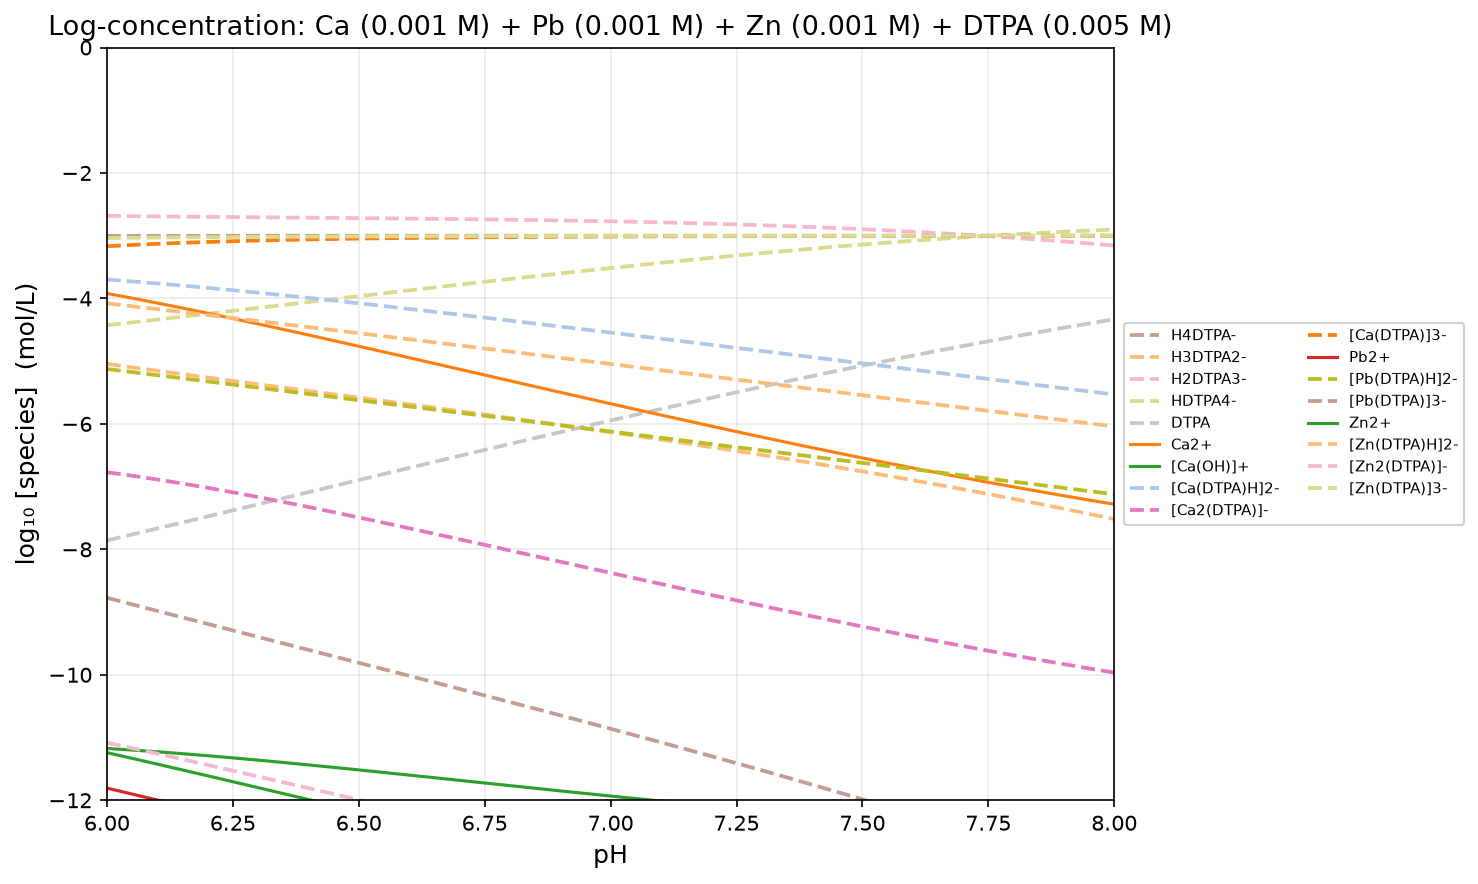

Source data for this figure (header and first rows):
pH, H2O, H8DTPA3+, H7DTPA2+, H6DTPA+, H5DTPA, H4DTPA-, H3DTPA2-, H2DTPA3-, HDTPA4-, DTPA, Ca2+, [Ca(OH)]+, [Ca(DTPA)H]2-, [Ca2(DTPA)]-, [Ca(DTPA)]3-, Pb2+, [Pb2(OH)]3+, [Pb(OH)]+, [Pb(OH)2], [Pb(OH)3]-, [Pb4(OH)4]4+, [Pb3(OH)4]2+, [Pb6(OH)8]4+
6, -2.200000e-01, -3.274470e+01, -2.707236e+01, -2.058619e+01, -1.298619e+01, -8.772359e+00, -5.044705e+00, -2.683222e+00, -4.427913e+00, -7.858776e+00, -3.920633e+00, -1.117446e+01, -3.699165e+00, -6.771280e+00, -3.167683e+00, -1.180622e+01, -2.359861e+01, -1.402005e+01, -1.712005e+01, -2.190622e+01, -4.129723e+01, -3.574632e+01, -6.353733e+01
6.05, -2.200000e-01, -3.304937e+01, -2.732702e+01, -2.079085e+01, -1.314085e+01, -8.877020e+00, -5.099365e+00, -2.687883e+00, -4.382574e+00, -7.763437e+00, -3.995768e+00, -1.119960e+01, -3.728961e+00, -6.826211e+00, -3.147479e+00, -1.190121e+01, -2.373858e+01, -1.406503e+01, -1.711503e+01, -2.185121e+01, -4.147717e+01, -3.583127e+01, -6.370724e+01
6.1, -2.200000e-01, -3.335367e+01, -2.758133e+01, -2.099516e+01, -1.329516e+01, -8.981328e+00, -5.153673e+00, -2.692191e+00, -4.336882e+00, -7.667745e+00, -4.073588e+00, -1.122742e+01, -3.761089e+00, -6.886159e+00, -3.129607e+00, -1.199658e+01, -2.387934e+01, -1.411041e+01, -1.711041e+01, -2.179658e+01, -4.165867e+01, -3.591740e+01, -6.387949e+01
6.15, -2.200000e-01, -3.365767e+01, -2.783532e+01, -2.119915e+01, -1.344915e+01, -9.085320e+00, -5.207666e+00, -2.696183e+00, -4.290874e+00, -7.571737e+00, -4.153837e+00, -1.125766e+01, -3.795329e+00, -6.950648e+00, -3.113847e+00, -1.209231e+01, -2.402079e+01, -1.415613e+01, -1.710613e+01, -2.174231e+01, -4.184157e+01, -3.600458e+01, -6.405384e+01
6.2, -2.200000e-01, -3.396139e+01, -2.808904e+01, -2.140287e+01, -1.360287e+01, -9.189044e+00, -5.261389e+00, -2.699907e+00, -4.244598e+00, -7.475461e+00, -4.236251e+00, -1.129008e+01, -3.831468e+00, -7.019201e+00, -3.099986e+00, -1.218833e+01, -2.416284e+01, -1.420216e+01, -1.710216e+01, -2.168833e+01, -4.202567e+01, -3.609265e+01, -6.422999e+01
6.25, -2.200000e-01, -3.426490e+01, -2.834255e+01, -2.160638e+01, -1.375638e+01, -9.292554e+00, -5.314899e+00, -2.703417e+00, -4.198108e+00, -7.378971e+00, -4.320574e+00, -1.132440e+01, -3.869300e+00, -7.091356e+00, -3.087818e+00, -1.228460e+01, -2.430537e+01, -1.424843e+01, -1.709843e+01, -2.163460e+01, -4.221074e+01, -3.618145e+01, -6.440759e+01
6.3, -2.200000e-01, -3.456825e+01, -2.859591e+01, -2.180974e+01, -1.390974e+01, -9.395909e+00, -5.368254e+00, -2.706772e+00, -4.151463e+00, -7.282326e+00, -4.406553e+00, -1.136038e+01, -3.908635e+00, -7.166670e+00, -3.077153e+00, -1.238104e+01, -2.444826e+01, -1.429487e+01, -1.709487e+01, -2.158104e+01, -4.239652e+01, -3.627078e+01, -6.458626e+01
6.35, -2.200000e-01, -3.487152e+01, -2.884917e+01, -2.201300e+01, -1.406300e+01, -9.499170e+00, -5.421515e+00, -2.710033e+00, -4.104724e+00, -7.185587e+00, -4.493952e+00, -1.139778e+01, -3.949295e+00, -7.244729e+00, -3.067813e+00, -1.247760e+01, -2.459138e+01, -1.434143e+01, -1.709143e+01, -2.152760e+01, -4.258276e+01, -3.636047e+01, -6.476562e+01
6.4, -2.200000e-01, -3.517474e+01, -2.910240e+01, -2.221623e+01, -1.421623e+01, -9.602399e+00, -5.474744e+00, -2.713262e+00, -4.057952e+00, -7.088815e+00, -4.582548e+00, -1.143638e+01, -3.991120e+00, -7.325150e+00, -3.059638e+00, -1.257422e+01, -2.473460e+01, -1.438804e+01, -1.708804e+01, -2.147422e+01, -4.276921e+01, -3.645030e+01, -6.494530e+01
6.45, -2.200000e-01, -3.547800e+01, -2.935566e+01, -2.241948e+01, -1.436948e+01, -9.705656e+00, -5.528001e+00, -2.716519e+00, -4.011209e+00, -6.992073e+00, -4.672137e+00, -1.147596e+01, -4.033965e+00, -7.407584e+00, -3.052483e+00, -1.267082e+01, -2.487781e+01, -1.443464e+01, -1.708464e+01, -2.142082e+01, -4.295561e+01, -3.654011e+01, -6.512490e+01
6.5, -2.200000e-01, -3.578135e+01, -2.960900e+01, -2.262283e+01, -1.452283e+01, -9.809001e+00, -5.581346e+00, -2.719864e+00, -3.964555e+00, -6.895418e+00, -4.762529e+00, -1.151636e+01, -4.077703e+00, -7.491714e+00, -3.046221e+00, -1.276735e+01, -2.502086e+01, -1.448117e+01, -1.708117e+01, -2.136735e+01, -4.314173e+01, -3.662969e+01, -6.530407e+01
6.55, -2.200000e-01, -3.608484e+01, -2.986249e+01, -2.282632e+01, -1.467632e+01, -9.912493e+00, -5.634839e+00, -2.723356e+00, -3.918047e+00, -6.798910e+00, -4.853553e+00, -1.155738e+01, -4.122219e+00, -7.577253e+00, -3.040736e+00, -1.286374e+01, -2.516365e+01, -1.452757e+01, -1.707757e+01, -2.131374e+01, -4.332731e+01, -3.671888e+01, -6.548244e+01
6.6, -2.200000e-01, -3.638853e+01, -3.011619e+01, -2.303002e+01, -1.483002e+01, -1.001619e+01, -5.688535e+00, -2.727053e+00, -3.871743e+00, -6.702606e+00, -4.945051e+00, -1.159888e+01, -4.167413e+00, -7.663946e+00, -3.035931e+00, -1.295994e+01, -2.530606e+01, -1.457377e+01, -1.707377e+01, -2.125994e+01, -4.351212e+01, -3.680749e+01, -6.565966e+01
6.65, -2.200000e-01, -3.669249e+01, -3.037015e+01, -2.323397e+01, -1.498397e+01, -1.012015e+01, -5.742492e+00, -2.731009e+00, -3.825700e+00, -6.606563e+00, -5.036880e+00, -1.164071e+01, -4.213199e+00, -7.751562e+00, -3.031717e+00, -1.305590e+01, -2.544797e+01, -1.461972e+01, -1.706972e+01, -2.120590e+01, -4.369594e+01, -3.689535e+01, -6.583539e+01
6.7, -2.200000e-01, -3.699677e+01, -3.062442e+01, -2.343825e+01, -1.513825e+01, -1.022442e+01, -5.796765e+00, -2.735283e+00, -3.779974e+00, -6.510837e+00, -5.128908e+00, -1.168274e+01, -4.259501e+00, -7.839891e+00, -3.028019e+00, -1.315154e+01, -2.558926e+01, -1.466537e+01, -1.706537e+01, -2.115154e+01, -4.387852e+01, -3.698229e+01, -6.600926e+01
6.75, -2.200000e-01, -3.730141e+01, -3.087907e+01, -2.364289e+01, -1.529289e+01, -1.032907e+01, -5.851412e+00, -2.739930e+00, -3.734621e+00, -6.415484e+00, -5.221012e+00, -1.172484e+01, -4.306251e+00, -7.928745e+00, -3.024769e+00, -1.324683e+01, -2.572982e+01, -1.471065e+01, -1.706065e+01, -2.109683e+01, -4.405965e+01, -3.706813e+01, -6.618096e+01
6.8, -2.200000e-01, -3.760649e+01, -3.113414e+01, -2.384797e+01, -1.544797e+01, -1.043414e+01, -5.906490e+00, -2.745008e+00, -3.689698e+00, -6.320561e+00, -5.313077e+00, -1.176690e+01, -4.353394e+00, -8.017954e+00, -3.021912e+00, -1.334168e+01, -2.586954e+01, -1.475551e+01, -1.705551e+01, -2.104168e+01, -4.423908e+01, -3.715271e+01, -6.635011e+01
6.85, -2.200000e-01, -3.791206e+01, -3.138971e+01, -2.405354e+01, -1.560354e+01, -1.053971e+01, -5.962056e+00, -2.750574e+00, -3.645264e+00, -6.226127e+00, -5.404996e+00, -1.180882e+01, -4.400879e+00, -8.107358e+00, -3.019397e+00, -1.343606e+01, -2.600830e+01, -1.479989e+01, -1.704989e+01, -2.098606e+01, -4.441659e+01, -3.723584e+01, -6.651637e+01
6.9, -2.200000e-01, -3.821817e+01, -3.164582e+01, -2.425965e+01, -1.575965e+01, -1.064582e+01, -6.018170e+00, -2.756688e+00, -3.601379e+00, -6.132242e+00, -5.496666e+00, -1.185049e+01, -4.448664e+00, -8.196812e+00, -3.017182e+00, -1.352990e+01, -2.614597e+01, -1.484373e+01, -1.704373e+01, -2.092990e+01, -4.459194e+01, -3.731735e+01, -6.667939e+01
6.95, -2.200000e-01, -3.852489e+01, -3.190255e+01, -2.446638e+01, -1.591638e+01, -1.075255e+01, -6.074894e+00, -2.763412e+00, -3.558102e+00, -6.038965e+00, -5.587989e+00, -1.189182e+01, -4.496710e+00, -8.286181e+00, -3.015228e+00, -1.362313e+01, -2.628243e+01, -1.488696e+01, -1.703696e+01, -2.087313e+01, -4.476486e+01, -3.739704e+01, -6.683877e+01
7, -2.200000e-01, -3.883229e+01, -3.215994e+01, -2.467377e+01, -1.607377e+01, -1.085994e+01, -6.132290e+00, -2.770808e+00, -3.515498e+00, -5.946361e+00, -5.678868e+00, -1.193270e+01, -4.544986e+00, -8.375336e+00, -3.013503e+00, -1.371569e+01, -2.641756e+01, -1.492952e+01, -1.702952e+01, -2.081569e+01, -4.493512e+01, -3.747473e+01, -6.699416e+01
7.05, -2.200000e-01, -3.914042e+01, -3.241808e+01, -2.488191e+01, -1.623191e+01, -1.096808e+01, -6.190423e+00, -2.778941e+00, -3.473631e+00, -5.854495e+00, -5.769212e+00, -1.197304e+01, -4.593462e+00, -8.464156e+00, -3.011980e+00, -1.380752e+01, -2.655122e+01, -1.497135e+01, -1.702135e+01, -2.075752e+01, -4.510244e+01, -3.755023e+01, -6.714515e+01
7.1, -2.200000e-01, -3.944936e+01, -3.267701e+01, -2.509084e+01, -1.639084e+01, -1.107701e+01, -6.249360e+00, -2.787878e+00, -3.432568e+00, -5.763431e+00, -5.858928e+00, -1.201276e+01, -4.642115e+00, -8.552526e+00, -3.010633e+00, -1.389856e+01, -2.668328e+01, -1.501238e+01, -1.701238e+01, -2.069856e+01, -4.526657e+01, -3.762332e+01, -6.729133e+01
7.15, -2.200000e-01, -3.975917e+01, -3.293682e+01, -2.530065e+01, -1.655065e+01, -1.118682e+01, -6.309168e+00, -2.797686e+00, -3.392377e+00, -5.673240e+00, -5.947928e+00, -1.205176e+01, -4.690924e+00, -8.640334e+00, -3.009442e+00, -1.398872e+01, -2.681361e+01, -1.505255e+01, -1.700255e+01, -2.063872e+01, -4.542722e+01, -3.769381e+01, -6.743231e+01
7.2, -2.200000e-01, -4.006992e+01, -3.319757e+01, -2.551140e+01, -1.671140e+01, -1.129757e+01, -6.369917e+00, -2.808435e+00, -3.353125e+00, -5.583988e+00, -6.036125e+00, -1.208995e+01, -4.739869e+00, -8.727476e+00, -3.008387e+00, -1.407794e+01, -2.694206e+01, -1.509177e+01, -1.699177e+01, -2.057794e+01, -4.558412e+01, -3.776149e+01, -6.756767e+01
7.25, -2.200000e-01, -4.038168e+01, -3.345933e+01, -2.572316e+01, -1.687316e+01, -1.140933e+01, -6.431675e+00, -2.820193e+00, -3.314884e+00, -5.495747e+00, -6.123432e+00, -1.212726e+01, -4.788935e+00, -8.813849e+00, -3.007452e+00, -1.416616e+01, -2.706850e+01, -1.512999e+01, -1.697999e+01, -2.051616e+01, -4.573700e+01, -3.782615e+01, -6.769698e+01
7.3, -2.200000e-01, -4.069451e+01, -3.372217e+01, -2.593599e+01, -1.703599e+01, -1.152217e+01, -6.494512e+00, -2.833030e+00, -3.277720e+00, -5.408583e+00, -6.209767e+00, -1.216359e+01, -4.838106e+00, -8.899355e+00, -3.006624e+00, -1.425331e+01, -2.719279e+01, -1.516713e+01, -1.696713e+01, -2.045331e+01, -4.588557e+01, -3.788758e+01, -6.781984e+01
7.35, -2.200000e-01, -4.100850e+01, -3.398615e+01, -2.614998e+01, -1.719998e+01, -1.163615e+01, -6.558495e+00, -2.847013e+00, -3.241703e+00, -5.322567e+00, -6.295049e+00, -1.219888e+01, -4.887372e+00, -8.983903e+00, -3.005890e+00, -1.433931e+01, -2.731479e+01, -1.520313e+01, -1.695313e+01, -2.038931e+01, -4.602957e+01, -3.794557e+01, -6.793584e+01
7.4, -2.200000e-01, -4.132369e+01, -3.425135e+01, -2.636517e+01, -1.736517e+01, -1.175135e+01, -6.623690e+00, -2.862208e+00, -3.206899e+00, -5.237762e+00, -6.379202e+00, -1.223303e+01, -4.936720e+00, -9.067404e+00, -3.005238e+00, -1.442409e+01, -2.743436e+01, -1.523792e+01, -1.693792e+01, -2.032409e+01, -4.616873e+01, -3.799994e+01, -6.804457e+01
7.45, -2.200000e-01, -4.164016e+01, -3.451782e+01, -2.658164e+01, -1.753164e+01, -1.186782e+01, -6.690161e+00, -2.878679e+00, -3.173369e+00, -5.154233e+00, -6.462153e+00, -1.226598e+01, -4.986141e+00, -9.149776e+00, -3.004659e+00, -1.450761e+01, -2.755139e+01, -1.527144e+01, -1.692144e+01, -2.025761e+01, -4.630279e+01, -3.805049e+01, -6.814566e+01
7.5, -2.200000e-01, -4.195797e+01, -3.478562e+01, -2.679945e+01, -1.769945e+01, -1.198562e+01, -6.757966e+00, -2.896484e+00, -3.141174e+00, -5.072037e+00, -6.543834e+00, -1.229766e+01, -5.035627e+00, -9.230944e+00, -3.004145e+00, -1.458979e+01, -2.766576e+01, -1.530362e+01, -1.690362e+01, -2.018979e+01, -4.643152e+01, -3.809703e+01, -6.823876e+01
7.55, -2.200000e-01, -4.227716e+01, -3.505481e+01, -2.701864e+01, -1.786864e+01, -1.210481e+01, -6.827158e+00, -2.915676e+00, -3.110367e+00, -4.991230e+00, -6.624185e+00, -1.232801e+01, -5.085171e+00, -9.310838e+00, -3.003689e+00, -1.467059e+01, -2.777735e+01, -1.533442e+01, -1.688442e+01, -2.012059e+01, -4.655470e+01, -3.813942e+01, -6.832353e+01
7.6, -2.200000e-01, -4.259779e+01, -3.532544e+01, -2.723927e+01, -1.803927e+01, -1.222544e+01, -6.897787e+00, -2.936305e+00, -3.080996e+00, -4.911859e+00, -6.703150e+00, -1.235698e+01, -5.134765e+00, -9.389398e+00, -3.003283e+00, -1.474995e+01, -2.788607e+01, -1.536378e+01, -1.686378e+01, -2.004995e+01, -4.667214e+01, -3.817750e+01, -6.839970e+01
7.65, -2.200000e-01, -4.291989e+01, -3.559755e+01, -2.746138e+01, -1.821138e+01, -1.234755e+01, -6.969894e+00, -2.958412e+00, -3.053102e+00, -4.833965e+00, -6.780683e+00, -1.238451e+01, -5.184405e+00, -9.466570e+00, -3.002922e+00, -1.482783e+01, -2.799184e+01, -1.539166e+01, -1.684166e+01, -1.997783e+01, -4.678368e+01, -3.821116e+01, -6.846701e+01
7.7, -2.200000e-01, -4.324351e+01, -3.587117e+01, -2.768499e+01, -1.838499e+01, -1.247117e+01, -7.043512e+00, -2.982030e+00, -3.026720e+00, -4.757584e+00, -6.856744e+00, -1.241057e+01, -5.234084e+00, -9.542311e+00, -3.002602e+00, -1.490421e+01, -2.809459e+01, -1.541804e+01, -1.681804e+01, -1.990421e+01, -4.688918e+01, -3.824028e+01, -6.852525e+01
7.75, -2.200000e-01, -4.356867e+01, -3.614632e+01, -2.791015e+01, -1.856015e+01, -1.259632e+01, -7.118668e+00, -3.007186e+00, -3.001876e+00, -4.682739e+00, -6.931304e+00, -1.243513e+01, -5.283799e+00, -9.616584e+00, -3.002317e+00, -1.497905e+01, -2.819426e+01, -1.544287e+01, -1.679287e+01, -1.982905e+01, -4.698853e+01, -3.826479e+01, -6.857427e+01
7.8, -2.200000e-01, -4.389538e+01, -3.642303e+01, -2.813686e+01, -1.873686e+01, -1.272303e+01, -7.195379e+00, -3.033897e+00, -2.978587e+00, -4.609451e+00, -7.004339e+00, -1.245817e+01, -5.333545e+00, -9.689366e+00, -3.002063e+00, -1.505233e+01, -2.829083e+01, -1.546616e+01, -1.676616e+01, -1.975233e+01, -4.708166e+01, -3.828464e+01, -6.861397e+01
7.85, -2.200000e-01, -4.422366e+01, -3.670131e+01, -2.836514e+01, -1.891514e+01, -1.285131e+01, -7.273656e+00, -3.062174e+00, -2.956864e+00, -4.537727e+00, -7.075836e+00, -1.247966e+01, -5.383319e+00, -9.760638e+00, -3.001837e+00, -1.512405e+01, -2.838426e+01, -1.548787e+01, -1.673787e+01, -1.967405e+01, -4.716853e+01, -3.829979e+01, -6.864427e+01
7.9, -2.200000e-01, -4.455350e+01, -3.698115e+01, -2.859498e+01, -1.909498e+01, -1.298115e+01, -7.353500e+00, -3.092018e+00, -2.936708e+00, -4.467571e+00, -7.145791e+00, -1.249962e+01, -5.433118e+00, -9.830392e+00, -3.001636e+00, -1.519420e+01, -2.847457e+01, -1.550802e+01, -1.670802e+01, -1.959420e+01, -4.724913e+01, -3.831024e+01, -6.866518e+01
7.95, -2.200000e-01, -4.488491e+01, -3.726256e+01, -2.882639e+01, -1.927639e+01, -1.311256e+01, -7.434905e+00, -3.123423e+00, -2.918114e+00, -4.398977e+00, -7.214207e+00, -1.251803e+01, -5.482940e+00, -9.898629e+00, -3.001457e+00, -1.526279e+01, -2.856175e+01, -1.552661e+01, -1.667661e+01, -1.951279e+01, -4.732349e+01, -3.831601e+01, -6.867672e+01
8, -2.200000e-01, -4.521786e+01, -3.754552e+01, -2.905934e+01, -1.945934e+01, -1.324552e+01, -7.517860e+00, -3.156378e+00, -2.901069e+00, -4.331932e+00, -7.281093e+00, -1.253492e+01, -5.532780e+00, -9.965355e+00, -3.001298e+00, -1.532983e+01, -2.864583e+01, -1.554365e+01, -1.664365e+01, -1.942983e+01, -4.739165e+01, -3.831714e+01, -6.867896e+01
